The GitHub repository anggapraseetio/KlasifikasiDaun_RM contains a labelled image folder "dataset" with 2 categories: sehat, tidak sehat. Examples follow, each with its label.

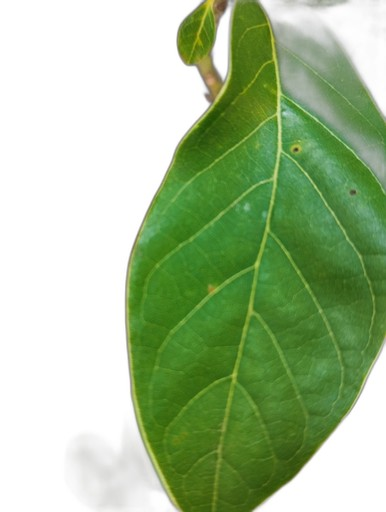
Label: sehat

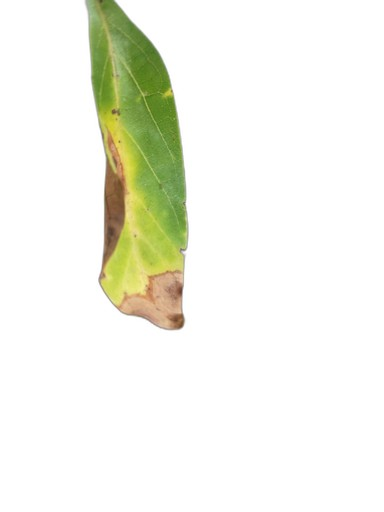
Label: tidak sehat

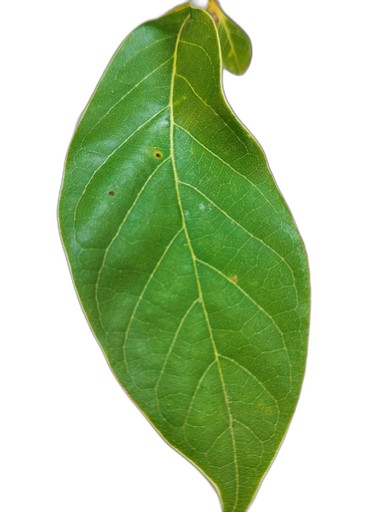
Label: sehat

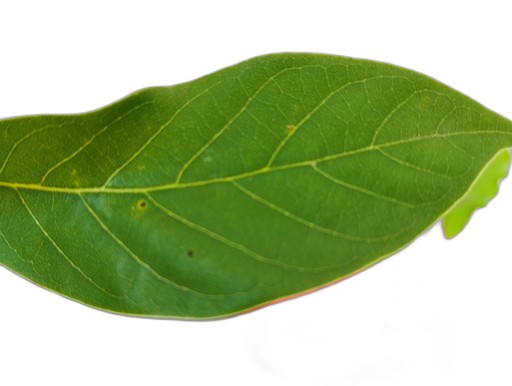
Label: sehat

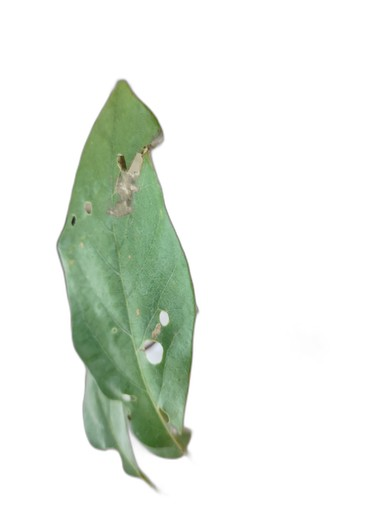
Label: tidak sehat

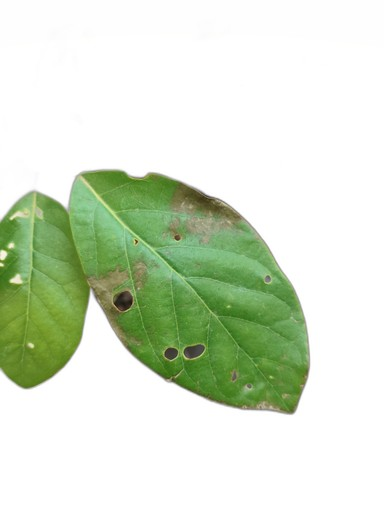
Label: tidak sehat
